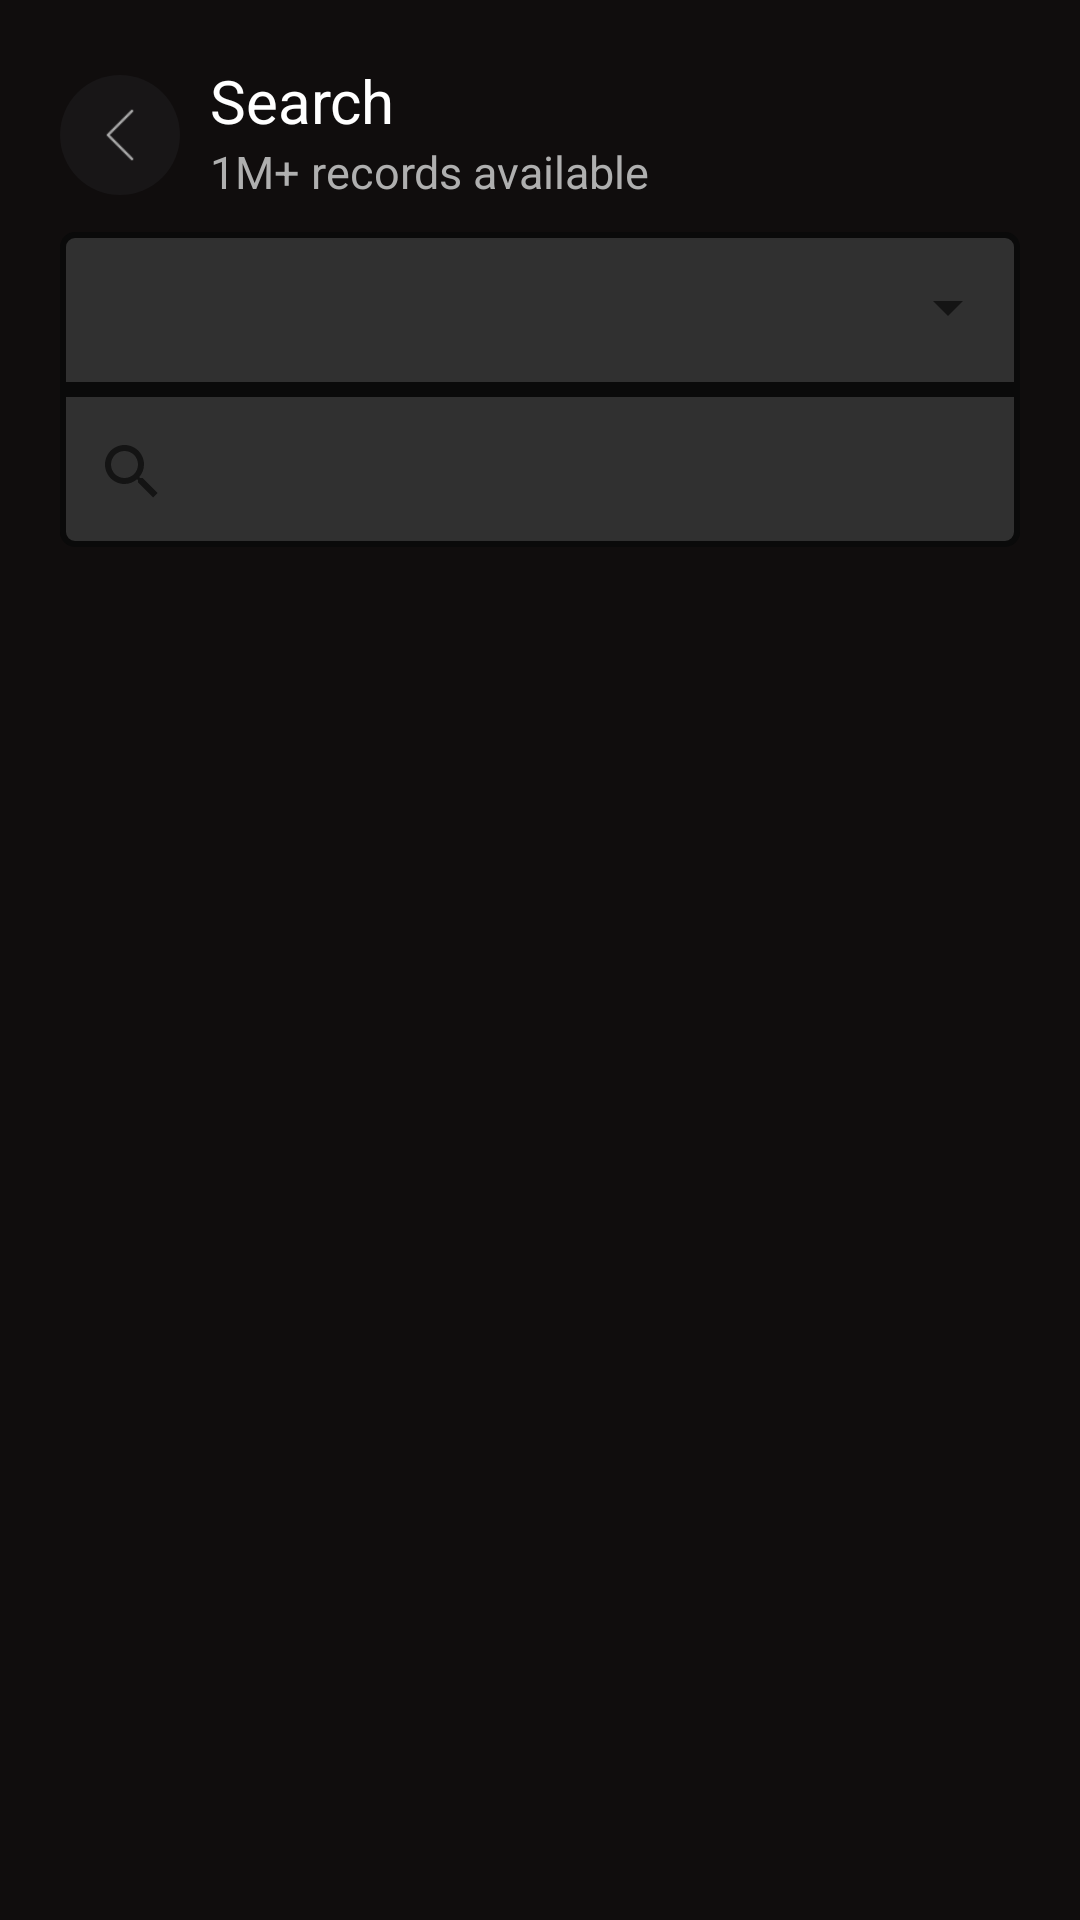

Produce the Android XML layout that renders to this screen, including the resource entries it uses.
<!-- AndroidManifest.xml: application theme Theme.MovieRow -->
<!-- res/layout/activity_search_movie.xml -->
<?xml version="1.0" encoding="utf-8"?>
<androidx.constraintlayout.widget.ConstraintLayout xmlns:android="http://schemas.android.com/apk/res/android"
    xmlns:app="http://schemas.android.com/apk/res-auto"
    xmlns:tools="http://schemas.android.com/tools"
    android:layout_width="match_parent"
    android:layout_height="match_parent"
    android:background="@color/colorPrimary"
    android:padding = "20dp"
    tools:context=".Activities.SearchMovie">

    <ImageButton
        android:id = "@+id/go_back_button"
        android:layout_width="40dp"
        android:layout_height="40dp"
        android:src = "@drawable/go_back"
        android:layout_marginTop="5dp"
        android:padding = "10dp"
        android:background="@drawable/go_back_background"
        android:scaleType="fitCenter"
        app:layout_constraintTop_toTopOf="parent"
        app:layout_constraintLeft_toLeftOf="parent"
        />

    <TextView
        android:id = "@+id/search_text"
        android:layout_width="wrap_content"
        android:layout_height="wrap_content"
        app:layout_constraintTop_toTopOf="parent"
        app:layout_constraintLeft_toRightOf="@id/go_back_button"
        android:layout_marginLeft="10dp"
        android:text = "Search"
        android:textColor = "#ffffff"
        android:textSize="20dp"/>

    <TextView
        android:id = "@+id/records_text"
        android:layout_width="wrap_content"
        android:layout_height="wrap_content"
        app:layout_constraintTop_toBottomOf="@id/search_text"
        app:layout_constraintLeft_toRightOf="@id/go_back_button"
        android:layout_marginLeft="10dp"
        android:text = "1M+ records available"
        android:textColor = "#AFAFAF"
        android:textSize="15dp"/>


    <LinearLayout
        android:id = "@+id/search_movie_container"
        android:layout_width="match_parent"
        android:layout_height="wrap_content"
        android:layout_marginTop="10dp"
        app:layout_constraintTop_toBottomOf="@id/records_text"
        app:layout_constraintLeft_toLeftOf="parent"
        android:orientation="vertical"
        android:background="@drawable/search_background"
        >
        <Spinner
            android:id ="@+id/movie_or_tvshow"
            android:layout_width="match_parent"
            android:layout_height="50dp"
            />
        <View
            android:layout_width="match_parent"
            android:layout_height="5dp"
            android:background="#0a0a0a"/>
    <SearchView
        android:id = "@+id/search_movies"
        android:layout_width="match_parent"
        android:layout_height="50dp"
        app:queryHint="Search..."
        android:clickable="true"
        />
    </LinearLayout>

    <ImageView
        android:id = "@+id/not_found"
        android:layout_width="wrap_content"
        android:layout_height="300dp"
        app:layout_constraintTop_toBottomOf="@id/search_movie_container"
        app:layout_constraintLeft_toLeftOf="parent"
        app:layout_constraintBottom_toBottomOf="parent"
        android:src = "@drawable/opps"
        android:visibility="gone"
        />

    <androidx.recyclerview.widget.RecyclerView
        android:id = "@+id/movie_search_results"
        android:layout_width="match_parent"
        android:layout_height="0dp"
        android:padding = "5dp"
        app:layout_constraintTop_toBottomOf="@id/search_movie_container"
        app:layout_constraintBottom_toBottomOf="parent"
        app:layout_constraintLeft_toLeftOf="parent"/>

</androidx.constraintlayout.widget.ConstraintLayout>
<!-- resources referenced by this layout -->
<resources>
  <color name="colorPrimary">#100D0D</color>
  <!-- drawable go_back: png bitmap (drawable-v24, 457 bytes) -->
  <!-- drawable go_back_background (drawable) -->
  <?xml version="1.0" encoding="utf-8"?>
  <shape android:shape="oval"
      xmlns:android="http://schemas.android.com/apk/res/android">
      <solid android:color="#181617"/>
      <size android:width="50dp"
          android:height="50dp"/>
  </shape>
  <!-- drawable opps: png bitmap (drawable-v24, 303211 bytes) -->
  <!-- drawable search_background (drawable) -->
  <?xml version="1.0" encoding="utf-8"?>
  <shape android:shape="rectangle"
      xmlns:android="http://schemas.android.com/apk/res/android">
      <corners android:radius="4dp"/>
      <stroke android:color = "#0a0a0a" android:width="2dp"/>
      <solid android:color="#303030"/>
  </shape>
  <style name="Theme.MovieRow" parent="Theme.MaterialComponents.DayNight.DarkActionBar">
          
          <item name="colorPrimary">@color/purple_500</item>
          <item name="colorPrimaryVariant">@color/colorPrimary</item>
          <item name="colorOnPrimary">@color/white</item>
          
          <item name="colorSecondary">@color/teal_200</item>
          <item name="colorSecondaryVariant">@color/teal_700</item>
          <item name="colorOnSecondary">@color/black</item>
          
          <item name="android:statusBarColor" tools:targetApi="l">?attr/colorPrimaryVariant</item>
          
          <item name="android:windowAnimationStyle">@style/CustomActivityAnimation</item>
      </style>
  <color name="purple_500">#FF6200EE</color>
  <color name="white">#FFFFFFFF</color>
  <color name="teal_200">#FF03DAC5</color>
  <color name="teal_700">#FF018786</color>
  <color name="black">#FF000000</color>
  <style name="CustomActivityAnimation" parent="@android:style/Animation.Activity">
          <item name="android:activityOpenEnterAnimation">@anim/slide_in_right</item>
          <item name="android:activityOpenExitAnimation">@anim/slide_out_left</item>
          <item name="android:activityCloseEnterAnimation">@anim/slide_in_left</item>
          <item name="android:activityCloseExitAnimation">@anim/slide_out_right</item>
      </style>
</resources>
